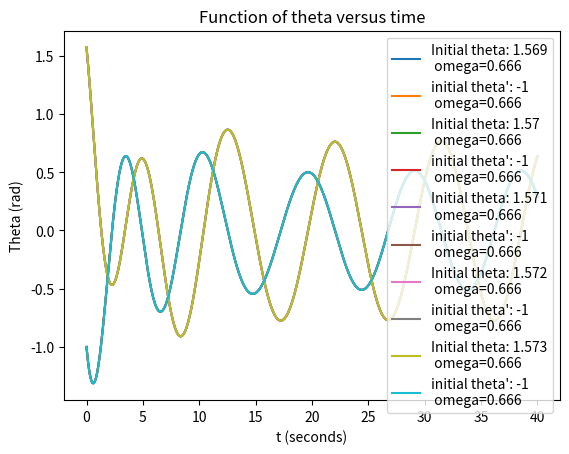

The matplotlib source for this figure:
# -*- coding: utf-8 -*-
"""
Created on Sat Oct 11 18:28:32 2025

@author: logan
"""

import math
import matplotlib.pyplot as plt

import argparse

parser = argparse.ArgumentParser(description="Argument Parser")
parser.add_argument('--RUN')

args = parser.parse_args()

g = 9.8
l = 9.8
gamma = 0.25
alpha = 0.5
#omega = 1

def calc2ndDerivative(t, theta, thetaPrime, omega=0.666):
    return -1*g/l*theta-2*gamma*thetaPrime+alpha*math.sin(omega*t)

def calc2ndDerivativeNoSin(t, theta, thetaPrime, omega=1):
    return -1*g/l*theta-2*gamma*thetaPrime+alpha*omega*t

def euler(val, valPrime, dt):
    return val+dt*valPrime

def euler2x(valList1, valList2, dt):
    return euler(valList1[0], valList1[1], dt), euler(valList2[0], valList2[1], dt)

def rk4(t, theta, thetaPrime, dt, omega=1):
    
    k1theta = thetaPrime
    k1thetaPrime = calc2ndDerivative(t, theta, thetaPrime)
    
    thetaTemp, thetaPrimeTemp = euler2x(
        [theta, k1theta], 
        [thetaPrime, k1thetaPrime], 
        dt/2
        )
    
    k2theta = thetaPrimeTemp
    k2thetaPrime = calc2ndDerivative(t+dt/2, thetaTemp, thetaPrimeTemp, omega)
    
    thetaTemp, thetaPrimeTemp = euler2x(
        [theta, k2theta], 
        [thetaPrime, k2thetaPrime], 
        dt/2
        )
    
    k3theta = thetaPrimeTemp
    k3thetaPrime = calc2ndDerivative(t+dt/2, thetaTemp, thetaPrimeTemp, omega)
    
    thetaTemp, thetaPrimeTemp = euler2x(
        [theta, k3theta], 
        [thetaPrime, k3thetaPrime], 
        dt
        )
    
    k4theta = thetaPrimeTemp
    k4thetaPrime = calc2ndDerivative(t+dt, thetaTemp, thetaPrimeTemp, omega)
    
    thetaTemp, thetaPrimeTemp = euler2x(
        [theta, k4theta], 
        [thetaPrime, k4thetaPrime], 
        dt
        )
    
    thetaNew = theta + dt/6*(k1theta+2*k2theta+2*k3theta+k4theta)
    thetaPrimeNew = thetaPrime + dt/6*(k1thetaPrime+2*k2thetaPrime+2*k3thetaPrime+k4thetaPrime)
    tNew = t + dt
    
    return tNew, thetaNew, thetaPrimeNew

def rk4NoSin(t, theta, thetaPrime, dt, omega=1):
    
    k1theta = thetaPrime
    k1thetaPrime = calc2ndDerivativeNoSin(t, theta, thetaPrime)
    
    thetaTemp, thetaPrimeTemp = euler2x(
        [theta, k1theta], 
        [thetaPrime, k1thetaPrime], 
        dt/2
        )
    
    k2theta = thetaPrimeTemp
    k2thetaPrime = calc2ndDerivativeNoSin(t+dt/2, thetaTemp, thetaPrimeTemp, omega)
    
    thetaTemp, thetaPrimeTemp = euler2x(
        [theta, k2theta], 
        [thetaPrime, k2thetaPrime], 
        dt/2
        )
    
    k3theta = thetaPrimeTemp
    k3thetaPrime = calc2ndDerivativeNoSin(t+dt/2, thetaTemp, thetaPrimeTemp, omega)
    
    thetaTemp, thetaPrimeTemp = euler2x(
        [theta, k3theta], 
        [thetaPrime, k3thetaPrime], 
        dt
        )
    
    k4theta = thetaPrimeTemp
    k4thetaPrime = calc2ndDerivativeNoSin(t+dt, thetaTemp, thetaPrimeTemp, omega)
    
    thetaTemp, thetaPrimeTemp = euler2x(
        [theta, k4theta], 
        [thetaPrime, k4thetaPrime], 
        dt
        )
    
    thetaNew = theta + dt/6*(k1theta+2*k2theta+2*k3theta+k4theta)
    thetaPrimeNew = thetaPrime + dt/6*(k1thetaPrime+2*k2thetaPrime+2*k3thetaPrime+k4thetaPrime)
    tNew = t + dt
    
    return tNew, thetaNew, thetaPrimeNew


def makeValLists(xStop, dt, iTheta, iThetaPrime, omega=1, xStart=0):
    
    numSteps = int((xStop-xStart)/dt)
    
    t = xStart 
    tList = [t]
    
    theta = iTheta
    thetaList = [theta]
    
    thetaPrime = iThetaPrime
    thetaPrimeList = [thetaPrime]
    
    for i in range(numSteps):
        t, theta, thetaPrime = rk4(t, theta, thetaPrime, dt, omega)
        
        tList.append(t)
        thetaList.append(theta)
        thetaPrimeList.append(thetaPrime)
        
    return [tList, thetaList, thetaPrimeList]

def makeValListsNoSin(xStop, dt, iTheta, iThetaPrime, omega=1, xStart=0):
    
    numSteps = int((xStop-xStart)/dt)
    
    t = xStart 
    tList = [t]
    
    theta = iTheta
    thetaList = [theta]
    
    thetaPrime = iThetaPrime
    thetaPrimeList = [thetaPrime]
    
    for i in range(numSteps):
        t, theta, thetaPrime = rk4NoSin(t, theta, thetaPrime, dt, omega)
        
        tList.append(t)
        thetaList.append(theta)
        thetaPrimeList.append(thetaPrime)
        
    return [tList, thetaList, thetaPrimeList]

def plotFunction(xStop, dt, iTheta, iThetaPrime, omega=1, pT=True, pTP=True):
    
    valLists = makeValLists(xStop, dt, iTheta, iThetaPrime, omega)
    
    if pT: plt.plot(valLists[0], valLists[1], label=f'Initial theta: {round(iTheta, 3)}\n omega={omega}')
    if pTP: plt.plot(valLists[0], valLists[2], label=f"initial theta': {round(iThetaPrime)}\n omega={omega}")
    
    plt.xlabel('t (seconds)')
    plt.ylabel('Theta (rad)')
    plt.title(f'Function of theta versus time')
    
def plotFunctionNoSin(xStop, dt, iTheta, iThetaPrime, omega=1, pT=True, pTP=True):
    
    valLists = makeValListsNoSin(xStop, dt, iTheta, iThetaPrime, omega)
    
    if pT: plt.plot(valLists[0], valLists[1], label=f'Initial theta: {round(iTheta, 3)}\n omega={omega}')
    if pTP: plt.plot(valLists[0], valLists[2], label=f"initial theta': {round(iThetaPrime)}\n omega={omega}")
    
    plt.xlabel('t (seconds)')
    plt.ylabel('Theta (rad)')
    plt.title(f'Function of theta versus time (alpha 1.2)')
    
def plotFunctionsofOmega(iTheta, iThetaPrime, *omegas, xStop=25, dt=0.01, plotTheta=True, plotThetaPrime=True, saveplot=False):
    pT = plotTheta
    pTP = plotThetaPrime
    for omega in omegas:
        plotFunction(xStop, dt, math.radians(iTheta), iThetaPrime, omega, pT, pTP)
        if saveplot:
            plt.show()
            plt.legend()
            if iThetaPrime < 0:
                iThetaPrimeText = f'n{int(abs(iThetaPrime))}'
            else:
                iThetaPrimeText = f'{int(abs(iThetaPrime))}'
                
            omegaText = str(omega)
            omegaText = omegaText.split('.')
            omegaText = 'p'.join(omegaText)
                
            plt.savefig(f'plottedFunctionsofOmega_iTheta{iTheta}_iThetaPrime{iThetaPrimeText}_omega{omegaText}.png')
            
            plt.close()
            
    plt.legend()
    
def plotFunctionofOmegaNoSin(iTheta, iThetaPrime, *omegas, xStop=25, dt=0.01, plotTheta=True, plotThetaPrime=True, saveplot=False):
    pT = plotTheta
    pTP = plotThetaPrime
    for omega in omegas:
        plotFunctionNoSin(xStop, dt, math.radians(iTheta), iThetaPrime, omega, pT, pTP)
        if saveplot:
            plt.show()
            plt.legend()
            if iThetaPrime < 0:
                iThetaPrimeText = f'n{int(abs(iThetaPrime))}'
            else:
                iThetaPrimeText = f'{int(abs(iThetaPrime))}'
                
            omegaText = str(omega)
            omegaText = omegaText.split('.')
            omegaText = 'p'.join(omegaText)
                
            plt.savefig(f'Alpha1p2_plottedFunctionsofOmegaNoSin_iTheta{iTheta}_iThetaPrime{iThetaPrimeText}_omega{omegaText}.png')
            
            plt.close()
            
    plt.legend()
    
    
def plotFunctionsofDeltaTheta(omega, iThetaPrime, *iThetas, xStop=25, dt=0.01, plotTheta=True, plotThetaPrime=True, saveplot=False):
    pT = plotTheta
    pTP = plotThetaPrime
    for iTheta in iThetas:
        plotFunction(xStop, dt, math.radians(iTheta), iThetaPrime, omega, pT, pTP)
        if saveplot:
            plt.show()
            plt.legend()
            if iThetaPrime < 0:
                iThetaPrimeText = f'n{int(abs(iThetaPrime))}'
            else:
                iThetaPrimeText = f'{int(abs(iThetaPrime))}'
                
            omegaText = str(omega)
            omegaText = omegaText.split('.')
            omegaText = 'p'.join(omegaText)
                
            plt.savefig(f'iThetaVarried_Alpha1p2_plottedFunctionsofOmegaNoSin_iThetaPrime{iThetaPrimeText}_omega{omegaText}.png')
            
            plt.close()
            
    plt.legend()
    

def run1():
    
    plotFunction(100, 0.01, math.radians(40), -5, 3)
    
def run2():
    
    plotFunctionsofOmega(90, -1, .2, .4, .6, .8, 1, 1.2, 1.4, 1.6, 1.8, 2, saveplot=True)
    
def run4():
    plotFunctionofOmegaNoSin(90, -1, .2, .4, .6, .8, 1, 1.2, 1.4, 1.6, 1.8, 2, saveplot=True)

def run5():
    plotFunctionsofDeltaTheta(0.666, -1, 89.9, 89.95, 90, 90.05, 90.1, xStop=40, saveplot=False)

if __name__=='__main__':
    
    #run1()
    run5()
    pass

if args.RUN:
    
    if args.RUN==1:
        print('run not applicble')
        pass
    
    if args.RUN==2:
        
        run1()
        
        pass
    
    if args.RUN==3:
        run2()
        pass
    
    if args.RUN==4:
        run4()
        pass
    
    if args.RUN==5:
        run5()
        pass
